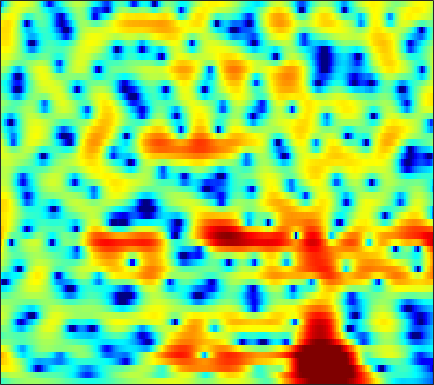

Source data for this figure (header and first rows):
-2.5035, -2.112, -1.6252, -1.1845, -0.88071, -0.51562, -0.19793, 0.010207, 0.25121, 0.4532, 0.61555, 0.70711, 0.79628, 0.85472, 0.8782, 0.88234, 0.85985, 0.82652, 0.76315, 0.68176, 0.57821, 0.48942, 0.35311, 0.1968
0.1141, 0.5584, 1.037, 1.391, 1.582, 1.744, 1.804, 1.786, 1.683, 1.497, 1.24, 1.008, 0.6582, 0.2803, -0.008648, -0.3826, -0.7166, -0.9278, -1.147, -1.293, -1.373, -1.398, -1.408, -1.416
4.41, 4.492, 4.503, 4.394, 4.23, 3.9, 3.434, 2.988, 2.249, 1.333, 0.208, -0.7987, -2.406, -4.407, -6.252, -9.338, -13.18, -15.55, -14.48, -11.29, -8.746, -7.319, -5.887, -4.861
5.954, 5.721, 5.32, 4.813, 4.365, 3.679, 2.899, 2.257, 1.328, 0.3337, -0.7211, -1.559, -2.728, -3.943, -4.855, -5.971, -6.827, -7.207, -7.359, -7.223, -7.006, -6.915, -6.969, -7.268
6.733, 6.256, 5.462, 4.459, 3.562, 2.146, 0.4807, -0.9095, -2.818, -4.424, -5.177, -5.077, -4.409, -3.571, -3, -2.385, -1.932, -1.701, -1.543, -1.555, -1.754, -2.063, -2.715, -3.687
3.817, 3.464, 2.823, 1.957, 1.139, -0.197, -1.852, -3.298, -5.372, -7.057, -7.326, -6.51, -4.896, -3.337, -2.34, -1.272, -0.4608, 0.01121, 0.4749, 0.7684, 0.9078, 0.9287, 0.8631, 0.7211
-0.1858, -0.07267, -0.0651, -0.2016, -0.3843, -0.6952, -1.043, -1.295, -1.571, -1.72, -1.702, -1.581, -1.303, -0.924, -0.5995, -0.1602, 0.2558, 0.5348, 0.8492, 1.088, 1.236, 1.294, 1.291, 1.209
-1.903, -1.468, -1.139, -1.042, -1.083, -1.241, -1.458, -1.616, -1.766, -1.804, -1.689, -1.506, -1.145, -0.6878, -0.3081, 0.2193, 0.7301, 1.082, 1.486, 1.799, 1.999, 2.072, 2.055, 1.897
-0.1854, -0.08192, -0.2443, -0.7374, -1.333, -2.42, -3.784, -4.911, -6.282, -6.978, -6.601, -5.777, -4.394, -2.979, -1.996, -0.8016, 0.2647, 0.9714, 1.784, 2.447, 2.94, 3.189, 3.338, 3.255
1.991, 1.677, 0.9817, -0.07281, -1.148, -3.049, -5.625, -8.16, -12.42, -15.61, -13.59, -11.36, -9.129, -7.449, -6.319, -4.779, -3.147, -1.911, -0.3625, 0.9798, 2.07, 2.704, 3.303, 3.621
2.658, 2.337, 1.735, 0.9429, 0.2213, -0.8998, -2.188, -3.214, -4.613, -6.019, -7.51, -8.831, -11.32, -15.94, -24.28, -19.31, -10.79, -7.232, -3.93, -1.581, 0.1383, 1.111, 2.077, 2.721
2.009, 1.859, 1.575, 1.187, 0.8349, 0.2864, -0.3421, -0.8573, -1.598, -2.394, -3.238, -3.884, -4.713, -5.334, -5.493, -5.162, -4.256, -3.364, -2.114, -0.9563, 0.01817, 0.6106, 1.219, 1.642
0.5266, 0.5578, 0.5632, 0.5229, 0.4673, 0.3658, 0.2398, 0.1283, -0.03517, -0.2107, -0.3809, -0.4965, -0.6073, -0.6484, -0.623, -0.5066, -0.3058, -0.1155, 0.1532, 0.3971, 0.5825, 0.6695, 0.6962, 0.6098
-1.518, -1.389, -1.187, -0.9327, -0.7094, -0.3861, -0.04909, 0.1921, 0.4976, 0.7745, 1.018, 1.175, 1.359, 1.505, 1.584, 1.657, 1.681, 1.657, 1.566, 1.389, 1.115, 0.8396, 0.3681, -0.2377
-5.074, -5.184, -4.955, -4.243, -3.509, -2.433, -1.394, -0.6761, 0.1843, 0.9274, 1.563, 1.974, 2.425, 2.766, 2.947, 3.078, 3.071, 2.967, 2.684, 2.236, 1.615, 1.029, 0.1029, -0.9726
-12.35, -18.29, -19.11, -11.17, -7.931, -5.103, -3.175, -2.045, -0.7943, 0.2877, 1.266, 1.937, 2.726, 3.373, 3.752, 4.076, 4.178, 4.093, 3.751, 3.118, 2.168, 1.227, -0.3398, -2.273
-4.045, -4.908, -5.493, -5.277, -4.94, -4.591, -4.446, -4.384, -4.062, -3.114, -1.594, -0.3213, 1.298, 2.652, 3.447, 4.203, 4.615, 4.703, 4.519, 3.97, 3.037, 2.046, 0.249, -2.195
0.7191, 0.04227, -0.8826, -1.953, -2.924, -4.638, -7.246, -10.47, -20.2, -16.5, -8.068, -4.659, -1.597, 0.5269, 1.67, 2.751, 3.425, 3.689, 3.753, 3.523, 3.025, 2.479, 1.547, 0.4913
2.109, 1.467, 0.5555, -0.4481, -1.231, -2.319, -3.382, -4.031, -4.474, -4.219, -3.312, -2.402, -1.137, -0.02755, 0.6669, 1.395, 1.883, 2.091, 2.186, 2.09, 1.817, 1.541, 1.101, 0.5854
2.942, 2.241, 1.275, 0.3883, -0.2037, -0.8444, -1.272, -1.416, -1.424, -1.214, -0.8245, -0.4721, 0.04908, 0.5204, 0.8227, 1.132, 1.278, 1.292, 1.175, 0.9159, 0.5489, 0.2367, -0.1769, -0.6034
3.948, 2.809, 1.194, -0.3837, -1.362, -2.054, -1.996, -1.637, -0.9637, -0.2553, 0.3801, 0.7918, 1.234, 1.587, 1.769, 1.866, 1.779, 1.582, 1.125, 0.4202, -0.4558, -1.233, -2.243, -2.95
5.636, 3.892, 0.6875, -4.347, -11, -17.14, -6.782, -3.657, -1.278, 0.1041, 0.9382, 1.391, 1.822, 2.189, 2.408, 2.58, 2.569, 2.364, 1.756, 0.6623, -1.125, -3.161, -7.414, -14.46
6.405, 5.303, 3.521, 1.639, 0.3557, -0.7153, -1.067, -1.142, -1.296, -1.844, -2.694, -3.347, -3.644, -3.008, -2.139, -0.9289, -0.01977, 0.3583, 0.4129, 0.02099, -0.8942, -1.78, -3.268, -4.292
5.972, 5.526, 4.795, 3.878, 3.145, 2.093, 0.9318, -0.06024, -1.741, -4.078, -7.659, -12, -20.62, -12.48, -8.316, -4.947, -3.021, -2.106, -1.383, -1.119, -1.102, -1.196, -1.383, -1.55
5.216, 5.085, 4.73, 4.16, 3.633, 2.773, 1.772, 0.9119, -0.3683, -1.733, -3.079, -3.966, -4.62, -4.642, -4.321, -3.661, -3.068, -2.711, -2.396, -2.29, -2.358, -2.528, -2.694, -2.908
4.942, 4.93, 4.708, 4.323, 3.898, 3.202, 2.377, 1.691, 0.7489, -0.188, -1.031, -1.577, -2.135, -2.478, -2.6, -2.726, -2.793, -2.884, -3.127, -3.551, -4.234, -4.912, -5.933, -6.879
5.294, 5.297, 5.11, 4.7, 4.258, 3.507, 2.573, 1.787, 0.6367, -0.5393, -1.645, -2.319, -2.983, -3.268, -3.292, -3.171, -3.032, -3.028, -3.258, -3.86, -4.94, -6.2, -8.976, -13.92
5.369, 5.36, 5.136, 4.628, 4.089, 3.123, 1.87, 0.722, -1.117, -3.36, -6.04, -8.151, -9.941, -9.135, -7.605, -5.572, -4.081, -3.294, -2.652, -2.466, -2.688, -3.082, -3.88, -4.659
4.228, 4.222, 3.957, 3.406, 2.794, 1.706, 0.3144, -0.9532, -2.94, -5.449, -8.633, -11.41, -14.22, -12.1, -9.433, -6.481, -4.351, -3.129, -1.918, -1.071, -0.5754, -0.3326, -0.1204, 0.01145
2.821, 2.836, 2.553, 1.968, 1.296, 0.1379, -1.296, -2.506, -4.202, -5.755, -6.897, -7.352, -7.265, -6.504, -5.633, -4.222, -2.86, -1.905, -0.8175, 0.05772, 0.755, 1.142, 1.542, 1.785
2.1, 2.155, 1.92, 1.269, 0.5343, -0.8584, -2.771, -4.616, -7.722, -11.37, -13.3, -11.94, -8.962, -6.437, -4.87, -3.169, -1.742, -0.8421, 0.1833, 0.9971, 1.659, 2.058, 2.422, 2.649
1.661, 1.823, 1.731, 1.267, 0.6609, -0.5175, -2.179, -3.782, -6.456, -9.436, -10.87, -9.819, -7.34, -5.14, -3.803, -2.409, -1.303, -0.6353, 0.1159, 0.7617, 1.288, 1.633, 2.018, 2.297
1.457, 1.74, 1.842, 1.692, 1.387, 0.8116, 0.05024, -0.5904, -1.472, -2.182, -2.606, -2.713, -2.588, -2.336, -2.129, -1.902, -1.744, -1.672, -1.567, -1.361, -1, -0.6697, -0.09815, 0.45
1.999, 2.261, 2.403, 2.362, 2.238, 1.974, 1.642, 1.363, 0.9923, 0.6142, 0.2647, -0.007916, -0.3936, -0.8706, -1.356, -2.17, -3.286, -4.27, -5.673, -6.632, -6.332, -5.382, -3.797, -2.317
2.903, 2.898, 2.781, 2.543, 2.362, 2.102, 1.899, 1.786, 1.691, 1.592, 1.446, 1.281, 0.8934, 0.2754, -0.3992, -1.717, -3.654, -5.774, -10.18, -18.9, -15.98, -10.34, -6.265, -3.88
3.352, 2.834, 1.997, 1.093, 0.4293, -0.1874, -0.359, -0.1602, 0.3627, 1.02, 1.571, 1.863, 2.029, 1.903, 1.624, 0.955, -0.006187, -0.8746, -2.027, -2.913, -3.166, -3.001, -2.542, -2.143
2.721, 1.577, -0.3919, -3.05, -5.692, -9.889, -10.42, -7.388, -3.734, -1.129, 0.7036, 1.683, 2.614, 3.152, 3.331, 3.355, 3.121, 2.848, 2.375, 1.844, 1.249, 0.785, 0.0306, -0.8789
1.139, -0.1363, -2.131, -4.502, -6.413, -8.612, -8.69, -7.093, -4.414, -1.984, -0.05641, 1.11, 2.299, 3.145, 3.56, 3.875, 3.952, 3.854, 3.534, 3.036, 2.321, 1.651, 0.4832, -1.065
-0.6673, -1.961, -3.836, -5.487, -6.404, -6.728, -6.021, -5.021, -3.363, -1.683, -0.1128, 0.8974, 2.005, 2.834, 3.294, 3.657, 3.804, 3.765, 3.549, 3.123, 2.522, 1.917, 0.92, -0.3716
-2.189, -3.898, -7.055, -12.06, -18.03, -16.7, -10, -6.907, -3.943, -1.83, -0.1664, 0.8072, 1.821, 2.518, 2.886, 3.144, 3.19, 3.114, 2.9, 2.575, 2.181, 1.812, 1.312, 0.7333
-1.419, -2.496, -4.22, -6.005, -6.966, -6.872, -5.455, -4.118, -2.399, -0.9329, 0.2215, 0.917, 1.591, 1.998, 2.102, 2.048, 1.736, 1.375, 0.8113, 0.3115, 0.005829, -0.04445, 0.1329, 0.4258
0.4005, -0.03056, -0.6577, -1.194, -1.486, -1.623, -1.449, -1.144, -0.6129, 0.009251, 0.5931, 0.9557, 1.292, 1.399, 1.266, 0.7591, -0.1918, -1.289, -3.311, -5.821, -7.308, -6.315, -3.815, -1.532
1.015, 0.6897, 0.1652, -0.4444, -0.8579, -1.367, -1.705, -1.784, -1.635, -1.224, -0.6311, -0.1872, 0.3269, 0.6048, 0.6374, 0.2695, -0.6142, -1.681, -3.917, -7.132, -9.439, -7.763, -4.092, -1.278
-0.1953, -0.6136, -1.428, -2.533, -3.583, -5.165, -6.838, -7.804, -7.912, -6.638, -4.813, -3.447, -1.934, -0.7891, -0.1824, 0.3244, 0.4686, 0.4104, 0.1808, -0.02322, 0.02949, 0.3531, 0.9777, 1.748
-2.154, -2.582, -3.583, -5.091, -6.673, -9.59, -14.03, -19.77, -23.17, -14.18, -9.26, -6.724, -4.155, -2.205, -1.079, 0.1136, 0.9849, 1.442, 1.923, 2.263, 2.533, 2.694, 2.905, 3.071
-2.951, -3.27, -4.132, -5.551, -6.849, -8.925, -10.94, -12.04, -12.29, -11.01, -8.748, -6.886, -4.497, -2.455, -1.147, 0.2556, 1.347, 1.979, 2.595, 2.997, 3.214, 3.262, 3.239, 3.082
-1.439, -1.707, -2.523, -3.88, -5.347, -7.951, -11.81, -16.21, -21.85, -14.27, -9.023, -6.295, -3.516, -1.362, -0.08721, 1.271, 2.281, 2.847, 3.334, 3.565, 3.548, 3.399, 2.974, 2.365
1.194, 1.008, 0.4038, -0.5714, -1.568, -3.237, -5.149, -6.433, -7.108, -6.052, -4.151, -2.724, -1.005, 0.4098, 1.293, 2.237, 2.933, 3.286, 3.546, 3.536, 3.226, 2.78, 1.822, 0.4182
2.541, 2.493, 2.219, 1.741, 1.288, 0.5843, -0.1025, -0.5231, -0.8865, -0.9456, -0.7851, -0.5376, -0.1218, 0.3186, 0.6682, 1.081, 1.432, 1.635, 1.774, 1.709, 1.379, 0.9099, -0.06129, -1.54
3.225, 3.28, 3.208, 2.956, 2.675, 2.197, 1.627, 1.162, 0.5305, -0.1096, -0.7393, -1.173, -1.674, -2.005, -2.112, -2.007, -1.688, -1.37, -0.978, -0.6906, -0.5845, -0.7037, -1.038, -1.601
4.061, 4.199, 4.205, 4.015, 3.735, 3.208, 2.497, 1.833, 0.7863, -0.498, -2.006, -3.342, -5.372, -7.381, -8.402, -8.175, -6.623, -5.335, -3.823, -2.722, -2.002, -1.659, -1.468, -1.489
4.725, 4.923, 4.962, 4.768, 4.47, 3.858, 3.004, 2.196, 0.8718, -0.7668, -2.829, -4.752, -8.137, -13.33, -19.19, -16.32, -10.43, -7.705, -5.295, -3.732, -2.767, -2.301, -2.026, -2.028
4.952, 5.164, 5.224, 5.019, 4.7, 4.034, 3.095, 2.231, 0.8443, -0.7313, -2.461, -3.773, -5.37, -6.61, -7.09, -6.921, -6.069, -5.213, -4.183, -3.353, -2.843, -2.723, -2.811, -3.223
5.04, 5.263, 5.359, 5.192, 4.867, 4.174, 3.15, 2.148, 0.5028, -1.469, -3.587, -5.052, -6.319, -6.456, -5.959, -5.043, -4.087, -3.479, -2.819, -2.472, -2.437, -2.655, -3.252, -4.232
4.625, 4.973, 5.248, 5.279, 5.105, 4.571, 3.633, 2.594, 0.6961, -2.061, -6.305, -11.61, -32.45, -11.77, -7.644, -4.601, -2.869, -2.074, -1.484, -1.364, -1.663, -2.105, -3.117, -4.61
1.983, 2.705, 3.5, 4.047, 4.277, 4.274, 3.896, 3.357, 2.285, 0.8155, -0.8737, -2.079, -3.038, -2.887, -2.306, -1.459, -0.8523, -0.6198, -0.6512, -0.9822, -1.62, -2.269, -3.369, -4.788
-3.343, -1.772, 0.02462, 1.429, 2.226, 2.96, 3.341, 3.428, 3.288, 2.94, 2.474, 2.107, 1.662, 1.305, 1.069, 0.7107, 0.2421, -0.2422, -1.09, -2.161, -3.35, -4.288, -5.331, -6.024
-8.602, -5.878, -3.021, -0.8423, 0.433, 1.751, 2.684, 3.159, 3.549, 3.705, 3.652, 3.514, 3.212, 2.767, 2.327, 1.572, 0.5657, -0.406, -2.032, -4.218, -7.104, -9.777, -12.85, -12.01
